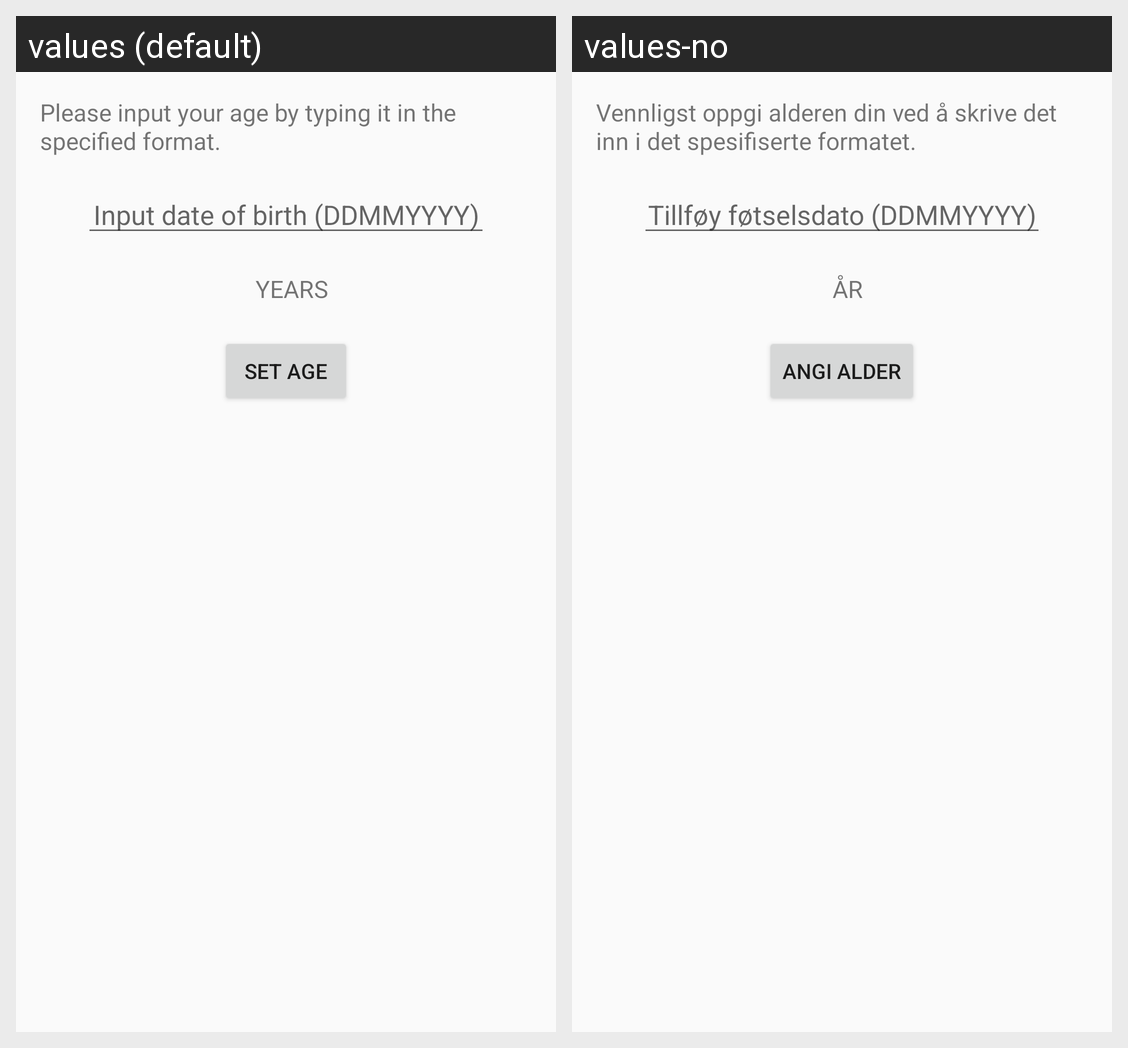

Locale-by-locale string values for the Android screen shown in this grid:
Android screen res/layout/settings_age.xml rendered under 2 locales, left to right: values (default), values-no. Device: Nexus 5 (rendered at 1080×1920; each locale shown at half size, 540×960, under a caption strip naming it); theme AppTheme.NoActionBar.
Strings drawn on this screen, with the default value and each locale's value (text and hints the layout hard-codes, and strings that could not be matched under every locale, appear in the picture but are not listed):

select_age_picker_string
  values: Please input your age by typing it in the specified format.
  values-no: Vennligst oppgi alderen din ved å skrive det inn i det spesifiserte formatet.

Input_age
  values: Input date of birth (DDMMYYYY)
  values-no: Tillføy føtselsdato (DDMMYYYY)

age_unit
  values: Years
  values-no: År

set_age_button
  values: Set age
  values-no: Angi alder
